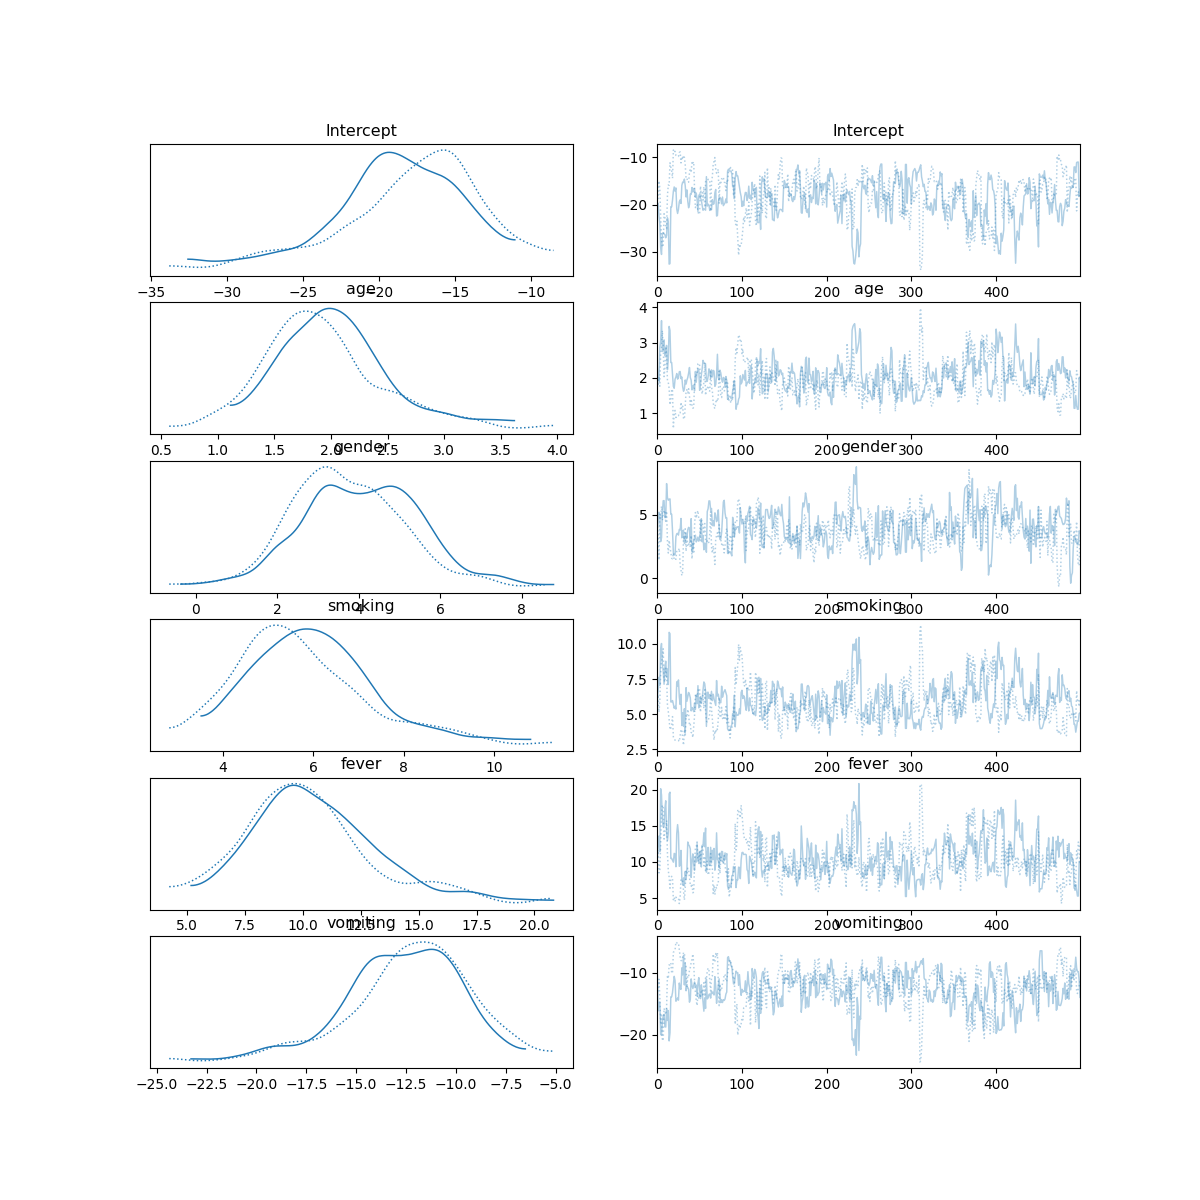

The data file committed next to this chart (first rows):
, mean, sd, hdi_3%, hdi_97%, mcse_mean, mcse_sd, ess_bulk, ess_tail, r_hat
Intercept, -18.37, 4.446, -27.73, -10.85, 0.426, 0.302, 102.0, 103.0, 1.03
age, 1.98, 0.497, 1.105, 2.997, 0.045, 0.032, 120.0, 137.0, 1.02
gender, 3.874, 1.402, 1.218, 6.424, 0.105, 0.075, 179.0, 232.0, 1.02
smoking, 5.881, 1.42, 3.57, 8.903, 0.131, 0.093, 112.0, 162.0, 1.02
fever, 10.41, 2.788, 4.901, 15.56, 0.244, 0.173, 133.0, 209.0, 1.01
vomiting, -12.51, 2.991, -18.5, -6.95, 0.263, 0.186, 131.0, 182.0, 1.02
